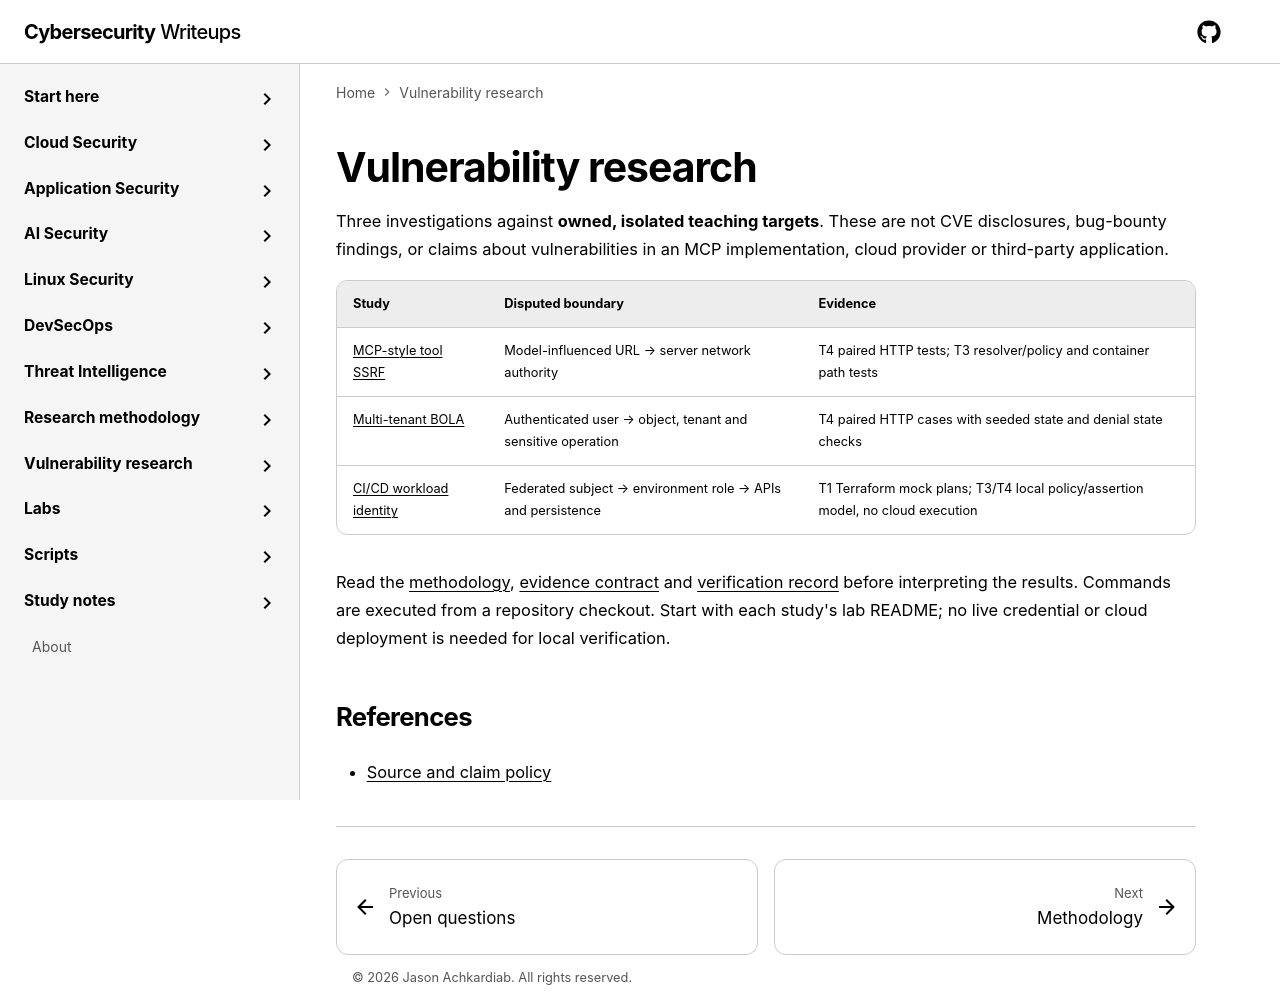

repository: jasonachkar/cybersecurity-writeups · page: vulnerability-research/index.html · generator: mkdocs

# Vulnerability research

Three investigations against **owned, isolated teaching targets**. These are not
CVE disclosures, bug-bounty findings, or claims about vulnerabilities in an MCP
implementation, cloud provider or third-party application.

| Study | Disputed boundary | Evidence |
| --- | --- | --- |
| [MCP-style tool SSRF](mcp-tool-ssrf/index.md) | Model-influenced URL → server network authority | T4 paired HTTP tests; T3 resolver/policy and container path tests |
| [Multi-tenant BOLA](api-bola-multi-tenant/index.md) | Authenticated user → object, tenant and sensitive operation | T4 paired HTTP cases with seeded state and denial state checks |
| [CI/CD workload identity](cicd-identity-escalation/index.md) | Federated subject → environment role → APIs and persistence | T1 Terraform mock plans; T3/T4 local policy/assertion model, no cloud execution |

Read the [methodology](methodology.md), [evidence contract](../research-methodology/evidence-standards.md)
and [verification record](verification.md) before interpreting the results.
Commands are executed from a repository checkout. Start with each study's lab
README; no live credential or cloud deployment is needed for local verification.

## References

- [Source and claim policy](https://github.com/jasonachkar/cybersecurity-writeups/blob/main/docs/RESEARCH_POLICY.md)
